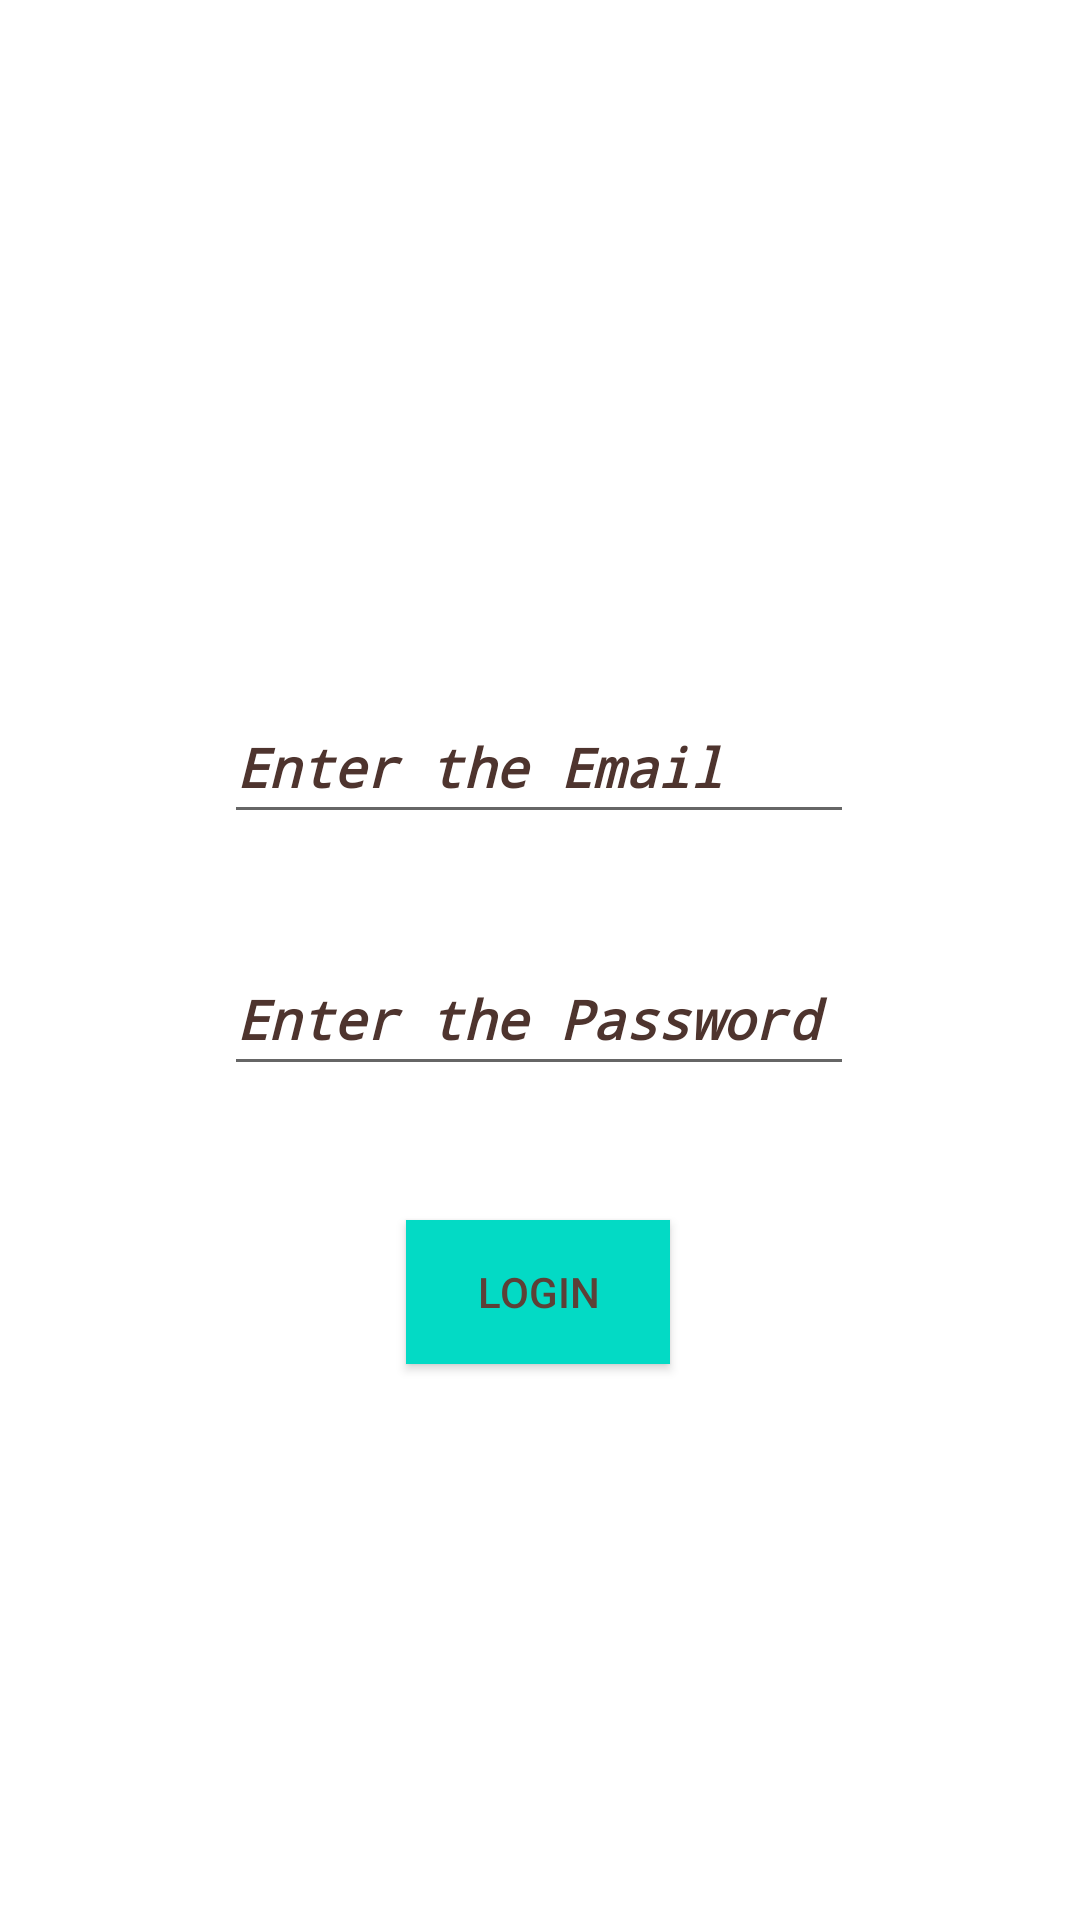

Android layout source for this screen:
<!-- AndroidManifest.xml: application theme Theme.SimpleTwitter -->
<!-- res/layout/activity_login.xml -->
<?xml version="1.0" encoding="utf-8"?>
<androidx.constraintlayout.widget.ConstraintLayout xmlns:android="http://schemas.android.com/apk/res/android"
    xmlns:app="http://schemas.android.com/apk/res-auto"
    xmlns:tools="http://schemas.android.com/tools"
    android:layout_width="match_parent"
    android:layout_height="match_parent"
    android:background="@color/white"
    tools:context=".ui.Login">

    <EditText
        android:id="@+id/etEmail"
        style="@style/Widget.AppCompat.EditText"
        android:layout_width="wrap_content"
        android:layout_height="wrap_content"
        android:layout_marginTop="44dp"
        android:autofillHints=""
        android:ems="10"
        android:fontFamily="monospace"
        android:hint="@string/enter_the_email"
        android:inputType="textEmailAddress"
        android:minHeight="48dp"
        android:textColorHint="#4E342E"
        android:textStyle="bold|italic"
        android:typeface="monospace"
        app:layout_constraintEnd_toEndOf="parent"
        app:layout_constraintHorizontal_bias="0.497"
        app:layout_constraintStart_toStartOf="parent"
        app:layout_constraintTop_toBottomOf="@+id/personImage" />

    <EditText
        android:id="@+id/etPassWd"
        android:layout_width="wrap_content"
        android:layout_height="wrap_content"
        android:layout_marginTop="36dp"
        android:autofillHints=""
        android:ems="10"
        android:fontFamily="monospace"
        android:hint="@string/enter_the_password"
        android:inputType="textPassword"
        android:minHeight="48dp"
        android:textColorHint="#4E342E"
        android:textStyle="bold|italic"
        app:layout_constraintEnd_toEndOf="parent"
        app:layout_constraintHorizontal_bias="0.497"
        app:layout_constraintStart_toStartOf="parent"
        app:layout_constraintTop_toBottomOf="@+id/etEmail" />

    <ImageView
        android:id="@+id/personImage"
        android:layout_width="130dp"
        android:layout_height="130dp"
        android:layout_marginTop="56dp"
        android:contentDescription="@string/todo"
        app:layout_constraintEnd_toEndOf="parent"
        app:layout_constraintHorizontal_bias="0.498"
        app:layout_constraintStart_toStartOf="parent"
        app:layout_constraintTop_toTopOf="parent"
        app:srcCompat="@drawable/ic_launcher_foreground"
        tools:ignore="ImageContrastCheck"
        tools:srcCompat="@tools:sample/avatars" />

    <Button
        android:id="@+id/btLogin"
        android:layout_width="wrap_content"
        android:layout_height="wrap_content"
        android:layout_marginBottom="148dp"
        android:background="@color/teal_200"
        android:elevation="10dp"
        android:text="@string/login"
        android:textColor="#5D4037"
        app:layout_constraintBottom_toBottomOf="parent"
        app:layout_constraintEnd_toEndOf="parent"
        app:layout_constraintHorizontal_bias="0.498"
        app:layout_constraintStart_toStartOf="parent"
        app:layout_constraintTop_toBottomOf="@+id/etPassWd"
        app:layout_constraintVertical_bias="0.544" />

</androidx.constraintlayout.widget.ConstraintLayout>
<!-- resources referenced by this layout -->
<resources>
  <color name="teal_200">#FF03DAC5</color>
  <color name="white">#ffffff</color>
  <string name="enter_the_email">Enter the Email</string>
  <string name="enter_the_password">Enter the Password</string>
  <string name="login">Login</string>
  <string name="todo">TODO</string>
  <style name="Theme.SimpleTwitter" parent="Theme.MaterialComponents.Light.NoActionBar">
          
          <item name="colorPrimary">@color/blue</item>
          <item name="colorPrimaryVariant">@color/blue</item>
          <item name="colorOnPrimary">@color/darkblue</item>
          
          <item name="colorSecondary">@color/teal_200</item>
          <item name="colorSecondaryVariant">@color/teal_700</item>
          <item name="colorOnSecondary">@color/black</item>
          
          <item name="android:statusBarColor">?attr/colorPrimaryVariant</item>
          
      </style>
  <color name="blue">#00E2FF</color>
  <color name="darkblue">#FF0099CC</color>
  <color name="teal_700">#FF018786</color>
  <color name="black">#FF040303</color>
</resources>
